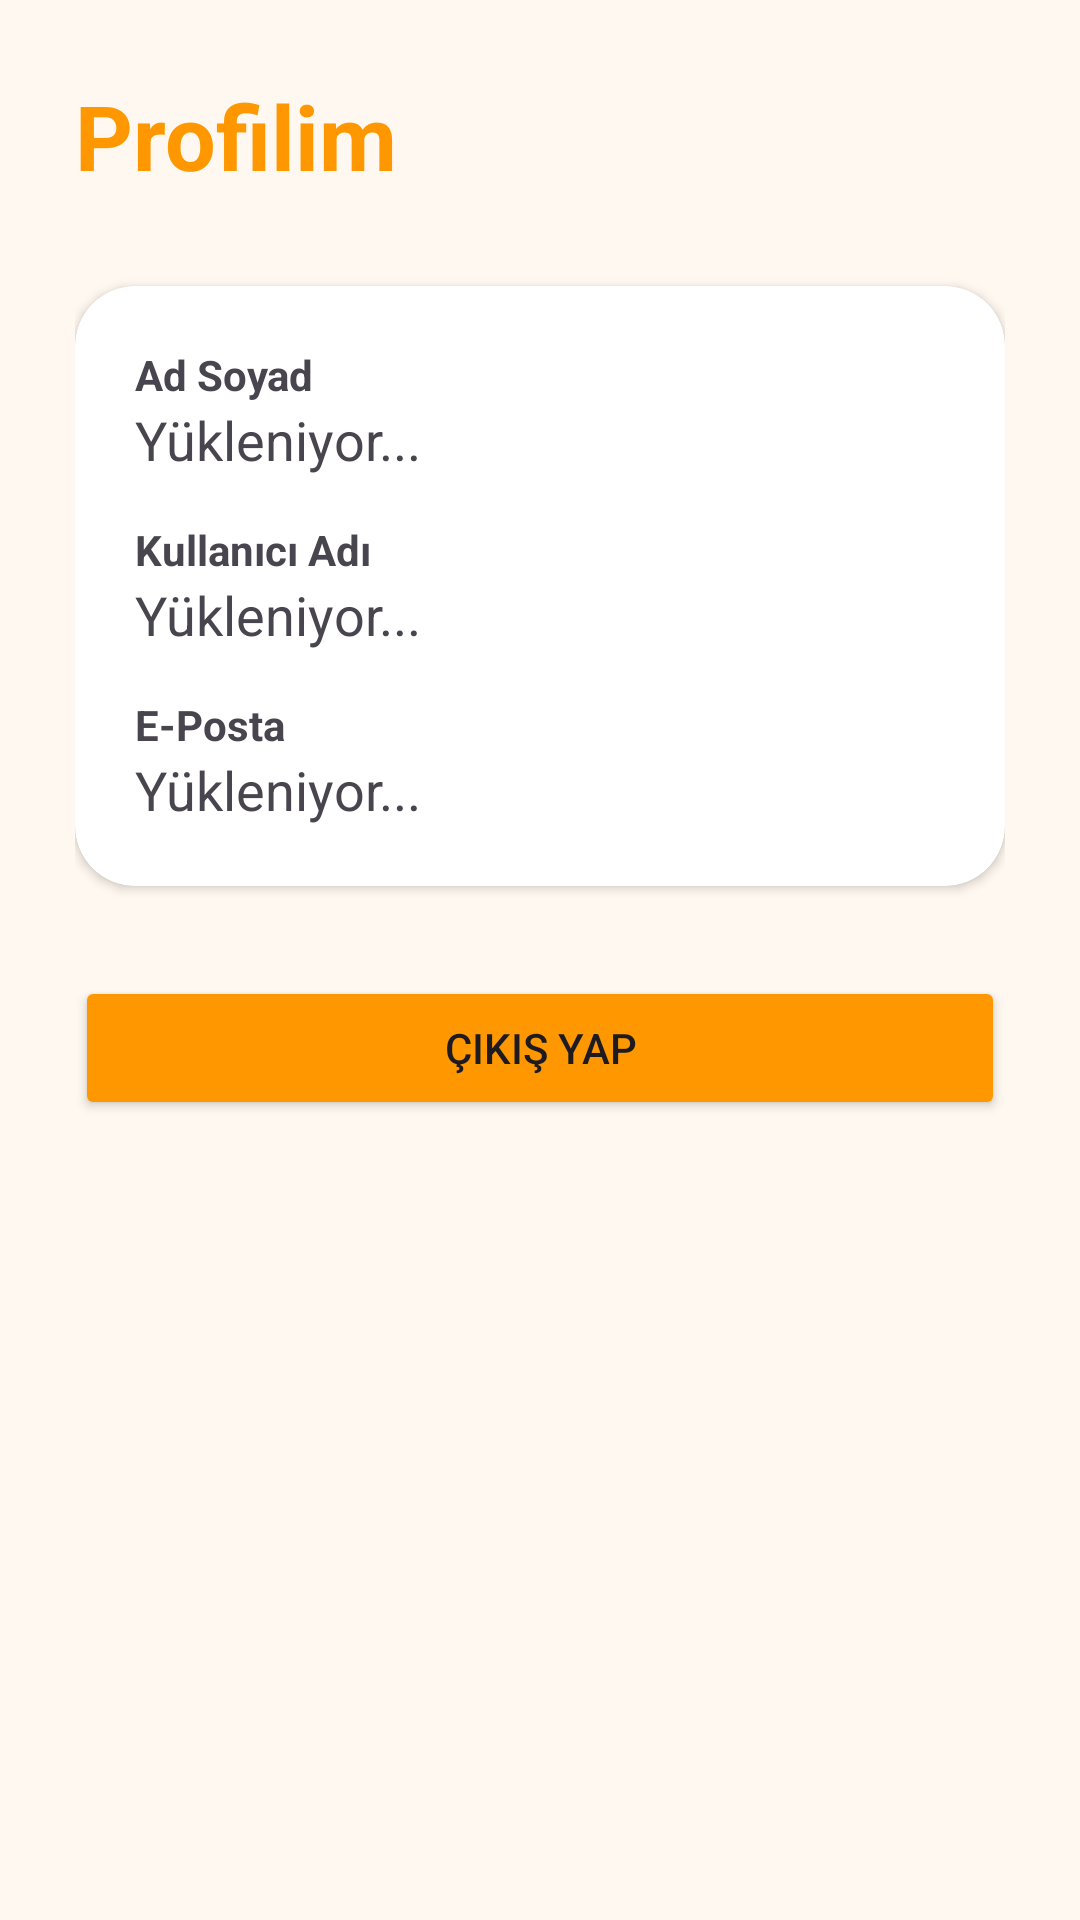

The Android layout XML behind this screen, and the referenced resources:
<!-- AndroidManifest.xml: application theme Theme.HarclikTakibi -->
<!-- res/layout/activity_profile.xml -->
<?xml version="1.0" encoding="utf-8"?>
<ScrollView xmlns:android="http://schemas.android.com/apk/res/android"
    xmlns:app="http://schemas.android.com/apk/res-auto"
    android:layout_width="match_parent"
    android:layout_height="match_parent"
    android:background="@color/cream_background">

    <LinearLayout
        android:layout_width="match_parent"
        android:layout_height="wrap_content"
        android:orientation="vertical"
        android:padding="25dp">

        <TextView
            android:layout_width="wrap_content"
            android:layout_height="wrap_content"
            android:text="Profilim"
            android:textSize="30sp"
            android:textStyle="bold"
            android:textColor="@color/orange_primary"/>

        <androidx.cardview.widget.CardView
            android:layout_width="match_parent"
            android:layout_height="wrap_content"
            android:layout_marginTop="30dp"
            app:cardCornerRadius="20dp">

            <LinearLayout
                android:layout_width="match_parent"
                android:layout_height="wrap_content"
                android:orientation="vertical"
                android:padding="20dp">

                <TextView
                    android:layout_width="wrap_content"
                    android:layout_height="wrap_content"
                    android:text="Ad Soyad"
                    android:textStyle="bold"/>

                <TextView
                    android:id="@+id/tvFullName"
                    android:layout_width="wrap_content"
                    android:layout_height="wrap_content"
                    android:text="Yükleniyor..."
                    android:textSize="18sp"/>

                <TextView
                    android:layout_width="wrap_content"
                    android:layout_height="wrap_content"
                    android:layout_marginTop="15dp"
                    android:text="Kullanıcı Adı"
                    android:textStyle="bold"/>

                <TextView
                    android:id="@+id/tvUsername"
                    android:layout_width="wrap_content"
                    android:layout_height="wrap_content"
                    android:text="Yükleniyor..."
                    android:textSize="18sp"/>

                <TextView
                    android:layout_width="wrap_content"
                    android:layout_height="wrap_content"
                    android:layout_marginTop="15dp"
                    android:text="E-Posta"
                    android:textStyle="bold"/>

                <TextView
                    android:id="@+id/tvEmail"
                    android:layout_width="wrap_content"
                    android:layout_height="wrap_content"
                    android:text="Yükleniyor..."
                    android:textSize="18sp"/>

            </LinearLayout>

        </androidx.cardview.widget.CardView>

        <Button
            android:id="@+id/btnLogout"
            android:layout_width="match_parent"
            android:layout_height="wrap_content"
            android:layout_marginTop="30dp"
            android:backgroundTint="@color/orange_primary"
            android:text="Çıkış Yap"/>

    </LinearLayout>

</ScrollView>
<!-- resources referenced by this layout -->
<resources>
  <color name="cream_background">#FFF8F0</color>
  <color name="orange_primary">#FF9800</color>
  <style name="Theme.HarclikTakibi" parent="Base.Theme.HarclikTakibi" />
  <style name="Base.Theme.HarclikTakibi" parent="Theme.Material3.DayNight.NoActionBar">
          <item name="colorPrimary">@color/orange_primary</item>
          <item name="colorSecondary">@color/orange_light</item>
      </style>
  <color name="orange_light">#FFE0B2</color>
</resources>
